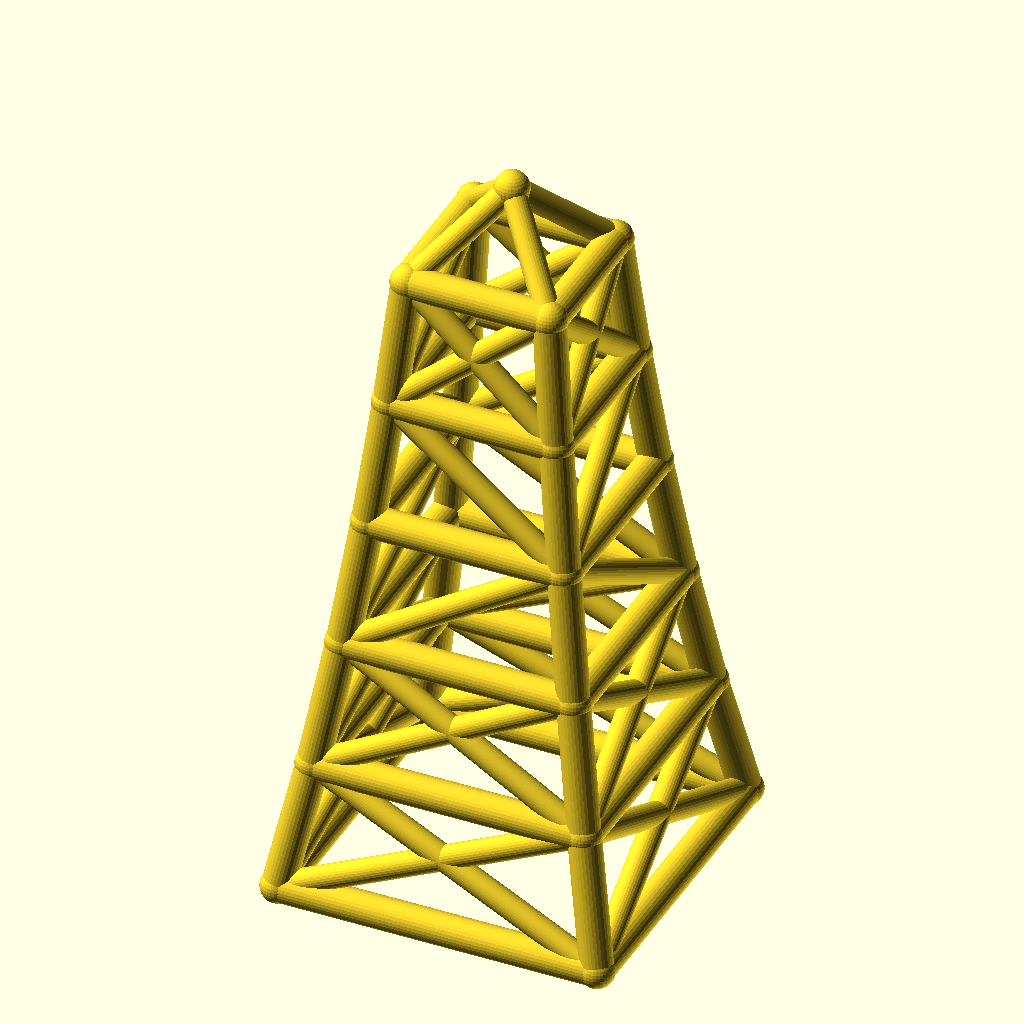
Cell 1: the model at its default parameters.
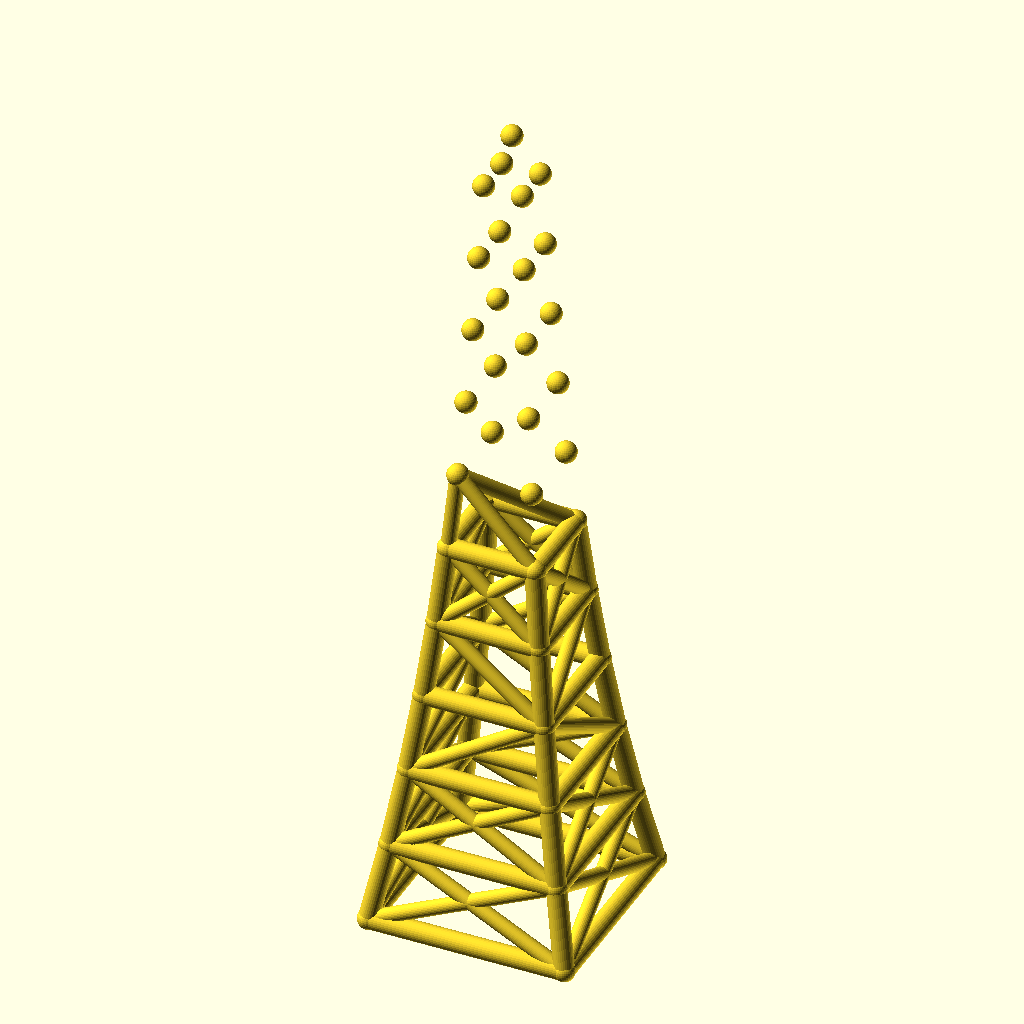
Cell 2: the same model with levels = 10.
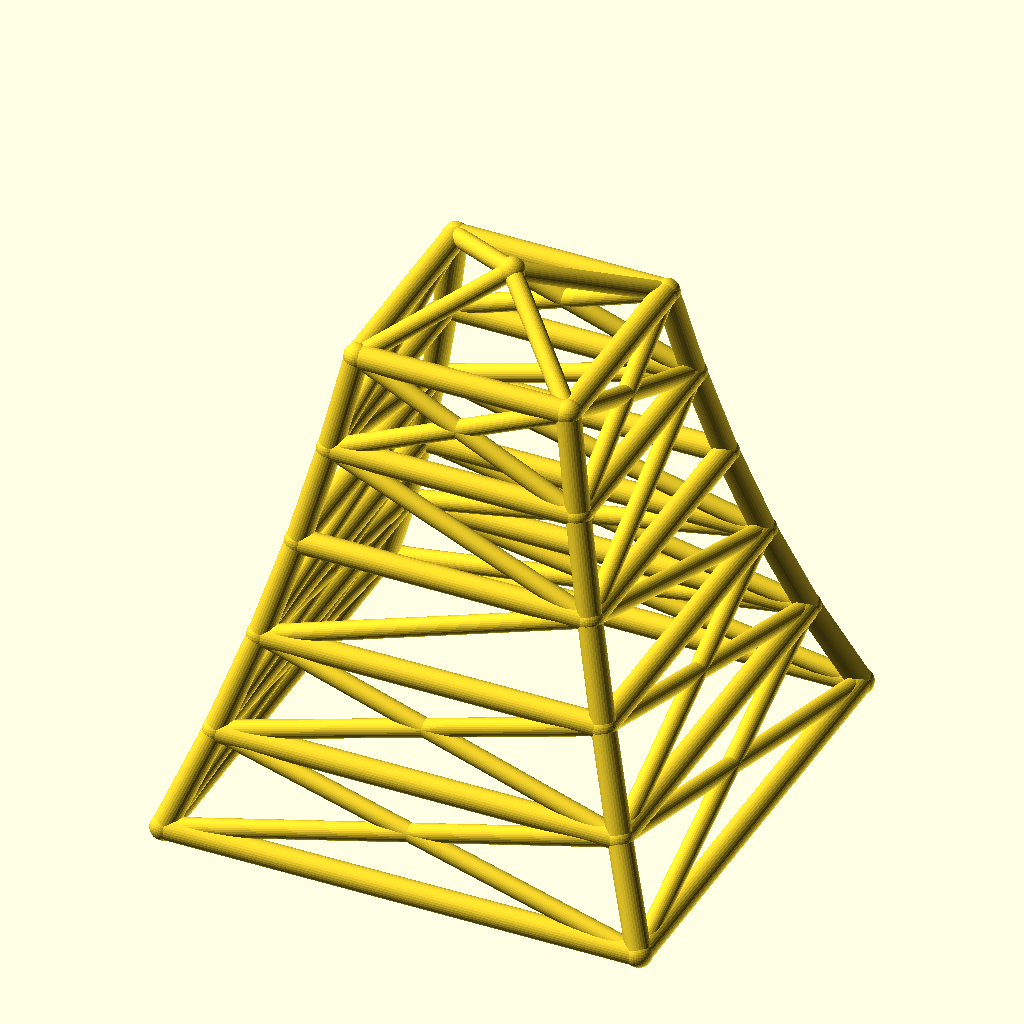
Cell 3: base_w = 200 (everything else at default).
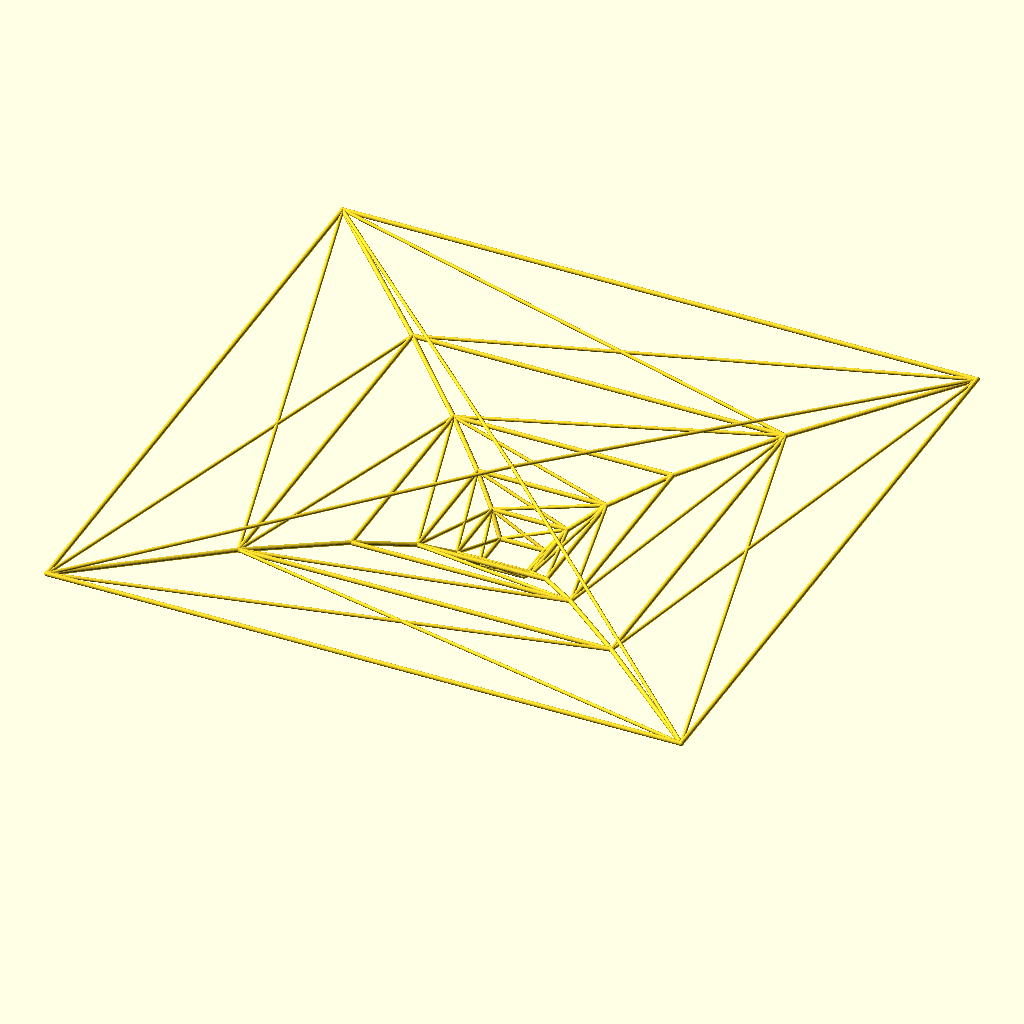
Cell 4: taper = 1.7 (everything else at default).
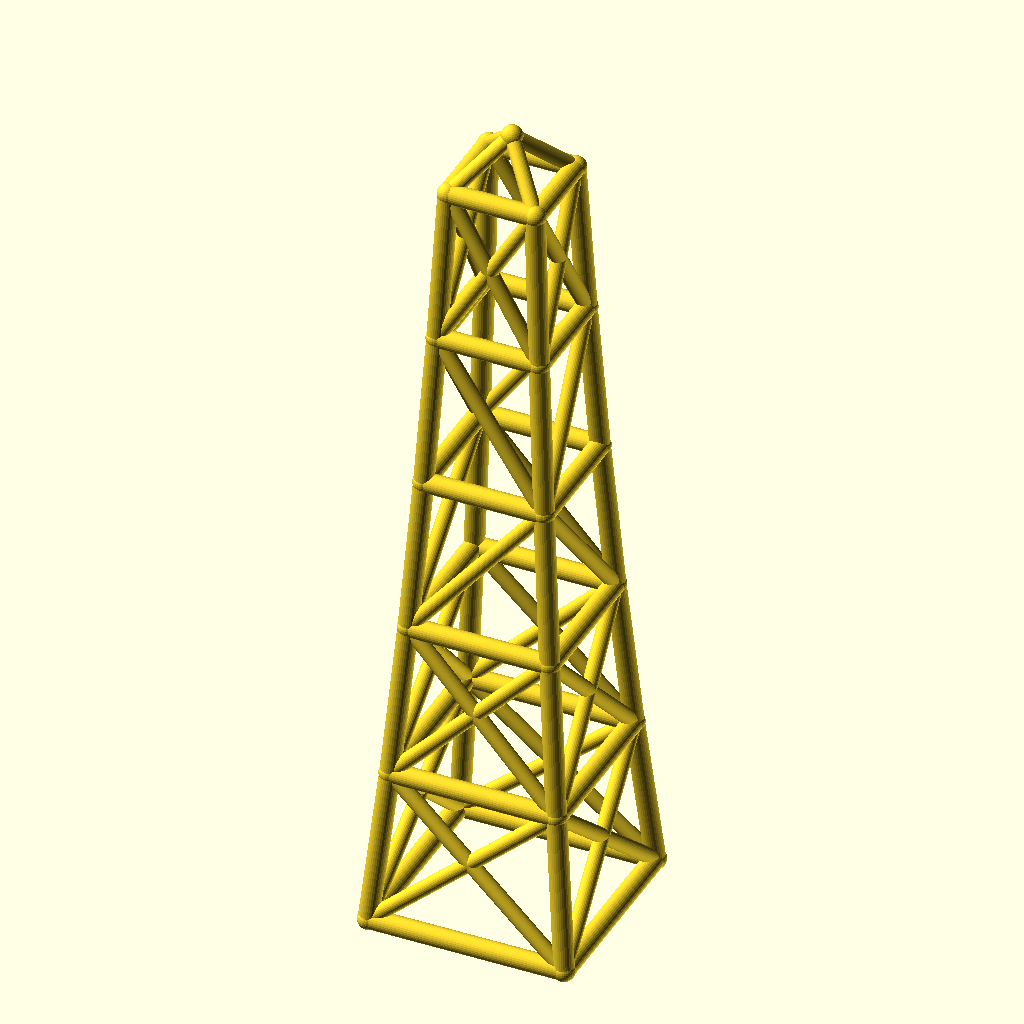
Cell 5: the same model with level_h = 80.
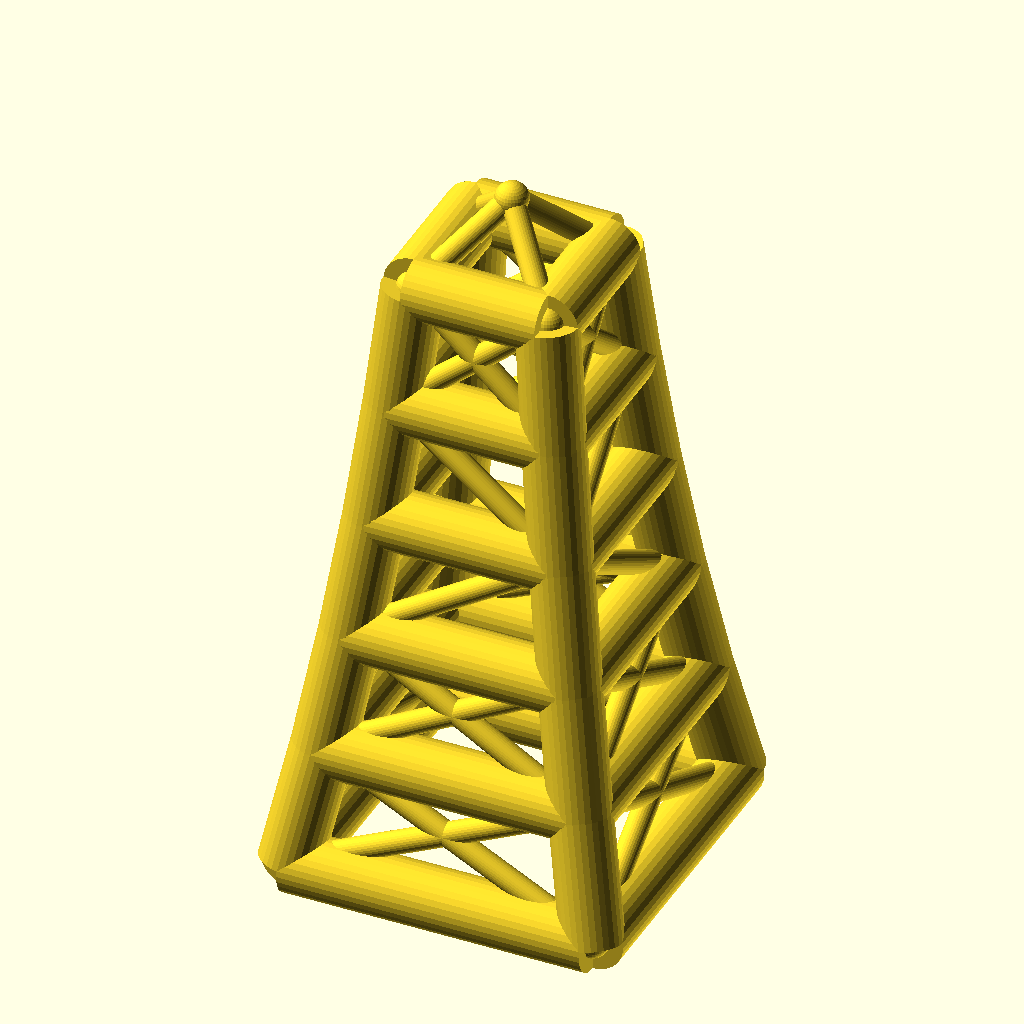
Cell 6: leg_r = 10 (everything else at default).
The same orthographic view direction (rotation 55°, 0°, 25°; colour scheme Cornfield) for every cell, with the view re-fitted per cell, so scale and position can differ between cells.
Source of the model, optional_data/data/wire2/masttowers/scene_0260.scad:
$fn = 32;

// ----------------------------------------------------------------------
// Tapered four-leg tower: 5 levels, base 100 mm, taper 0.85 per level
// ----------------------------------------------------------------------

// --- parameters (mm) ---
levels = 5;               // number of tower levels
base_w = 100;             // bottom ring width (X and Y)
taper = 0.85;             // ring width multiplier per level
level_h = 40;             // height of one level
leg_r = 5;                // leg / ring member radius
brace_r = 3.8;            // diagonal brace radius
joint_r = 5.4;            // joint ball radius
crown_h = 25;             // crown mast height above the top ring
fit_tol = 0.05;           // declared fit tolerance (prompt contract)
free_tol = 0.2;           // declared free tolerance (prompt contract)

bbox_x = base_w + 2 * joint_r;  // overall X, joints included
bbox_y = base_w + 2 * joint_r;  // overall Y, joints included
bbox_z = levels * level_h + crown_h + 2 * joint_r;  // overall Z, joints included
leg_d = 2 * leg_r;  // leg / ring stock diameter
brace_d = 2 * brace_r;  // brace stock diameter
joint_d = 2 * joint_r;  // joint ball diameter
top_w = base_w * pow(taper, levels);  // width of the top ring
nodes = concat([for (lvl = [0 : levels], sx = [-1, 1], sy = [-1, 1]) [sx * base_w * pow(taper, lvl) / 2, sy * base_w * pow(taper, lvl) / 2, lvl * level_h]], [[0, 0, levels * level_h + crown_h]]);

module member(a, b, r) {
  /* round stock from joint a to joint b, ends buried in the joint balls */
  d = b - a;
  length = norm(d);
  translate(a) rotate([0, acos(d[2] / length), atan2(d[1], d[0])])
    cylinder(h = length, r = r);
}

module joint(p, r) {
  /* ball at the joint centre, fatter than every member meeting there */
  translate(p) sphere(r = r);
}

/* members - each call is one graph edge */
member(nodes[0], nodes[4], leg_r);
member(nodes[1], nodes[5], leg_r);
member(nodes[2], nodes[6], leg_r);
member(nodes[3], nodes[7], leg_r);
member(nodes[4], nodes[8], leg_r);
member(nodes[5], nodes[9], leg_r);
member(nodes[6], nodes[10], leg_r);
member(nodes[7], nodes[11], leg_r);
member(nodes[8], nodes[12], leg_r);
member(nodes[9], nodes[13], leg_r);
member(nodes[10], nodes[14], leg_r);
member(nodes[11], nodes[15], leg_r);
member(nodes[12], nodes[16], leg_r);
member(nodes[13], nodes[17], leg_r);
member(nodes[14], nodes[18], leg_r);
member(nodes[15], nodes[19], leg_r);
member(nodes[16], nodes[20], leg_r);
member(nodes[17], nodes[21], leg_r);
member(nodes[18], nodes[22], leg_r);
member(nodes[19], nodes[23], leg_r);
member(nodes[0], nodes[1], leg_r);
member(nodes[2], nodes[3], leg_r);
member(nodes[0], nodes[2], leg_r);
member(nodes[1], nodes[3], leg_r);
member(nodes[4], nodes[5], leg_r);
member(nodes[6], nodes[7], leg_r);
member(nodes[4], nodes[6], leg_r);
member(nodes[5], nodes[7], leg_r);
member(nodes[8], nodes[9], leg_r);
member(nodes[10], nodes[11], leg_r);
member(nodes[8], nodes[10], leg_r);
member(nodes[9], nodes[11], leg_r);
member(nodes[12], nodes[13], leg_r);
member(nodes[14], nodes[15], leg_r);
member(nodes[12], nodes[14], leg_r);
member(nodes[13], nodes[15], leg_r);
member(nodes[16], nodes[17], leg_r);
member(nodes[18], nodes[19], leg_r);
member(nodes[16], nodes[18], leg_r);
member(nodes[17], nodes[19], leg_r);
member(nodes[20], nodes[21], leg_r);
member(nodes[22], nodes[23], leg_r);
member(nodes[20], nodes[22], leg_r);
member(nodes[21], nodes[23], leg_r);
member(nodes[0], nodes[5], brace_r);
member(nodes[1], nodes[4], brace_r);
member(nodes[2], nodes[7], brace_r);
member(nodes[3], nodes[6], brace_r);
member(nodes[0], nodes[6], brace_r);
member(nodes[2], nodes[4], brace_r);
member(nodes[1], nodes[7], brace_r);
member(nodes[3], nodes[5], brace_r);
member(nodes[4], nodes[9], brace_r);
member(nodes[5], nodes[8], brace_r);
member(nodes[6], nodes[11], brace_r);
member(nodes[7], nodes[10], brace_r);
member(nodes[4], nodes[10], brace_r);
member(nodes[6], nodes[8], brace_r);
member(nodes[5], nodes[11], brace_r);
member(nodes[7], nodes[9], brace_r);
member(nodes[8], nodes[13], brace_r);
member(nodes[11], nodes[14], brace_r);
member(nodes[8], nodes[14], brace_r);
member(nodes[11], nodes[13], brace_r);
member(nodes[13], nodes[16], brace_r);
member(nodes[14], nodes[19], brace_r);
member(nodes[14], nodes[16], brace_r);
member(nodes[13], nodes[19], brace_r);
member(nodes[16], nodes[21], brace_r);
member(nodes[17], nodes[20], brace_r);
member(nodes[18], nodes[23], brace_r);
member(nodes[19], nodes[22], brace_r);
member(nodes[16], nodes[22], brace_r);
member(nodes[18], nodes[20], brace_r);
member(nodes[17], nodes[23], brace_r);
member(nodes[19], nodes[21], brace_r);
member(nodes[20], nodes[24], brace_r);
member(nodes[21], nodes[24], brace_r);
member(nodes[22], nodes[24], brace_r);
member(nodes[23], nodes[24], brace_r);

/* joint balls */
for (p = nodes) joint(p, joint_r);
Parameter table extracted from the source (name, type, default, range or options):
levels: number, default 5
base_w: number, default 100
taper: number, default 0.85
level_h: number, default 40
leg_r: number, default 5
brace_r: number, default 3.8
joint_r: number, default 5.4
crown_h: number, default 25
fit_tol: number, default 0.05
free_tol: number, default 0.2
